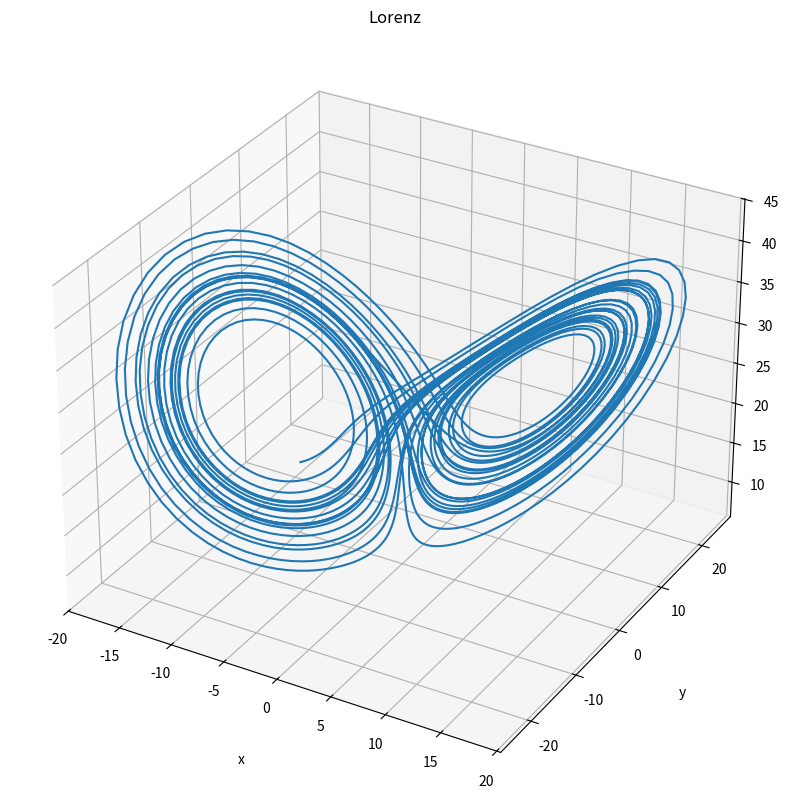

Here is the Python script that generated this plot:
import numpy as np
import matplotlib.pyplot as plt
from mpl_toolkits import mplot3d
from scipy.integrate import solve_ivp

sigma = 10
rho = 28
beta = 8/3

def my_lorenz(t,x):
    dx = [sigma*(x[1]-x[0]),x[0]*(rho-x[2])-x[1]
        ,(x[0]*x[1])-(beta*x[2])]
    dX = np.array(dx)
    return dX
x0 = np.array([-8, 8, 27])


h = 0.01
t_e = 30
t = np.arange(0,t_e,h)


solution = solve_ivp(my_lorenz,(0,t_e),x0,t_eval=t)
t = solution.t
y= solution.y.T

fig = plt.figure(figsize = (10,10))
ax = plt.axes(projection="3d")
ax.grid()
ax.plot3D(y[:,0], y[:,1], y[:,2])
ax.set_title("Lorenz")
# Set axes label
ax.set_xlabel("x", labelpad=20)
ax.set_ylabel("y", labelpad=20)
ax.set_zlabel("z", labelpad=20)
plt.show()
